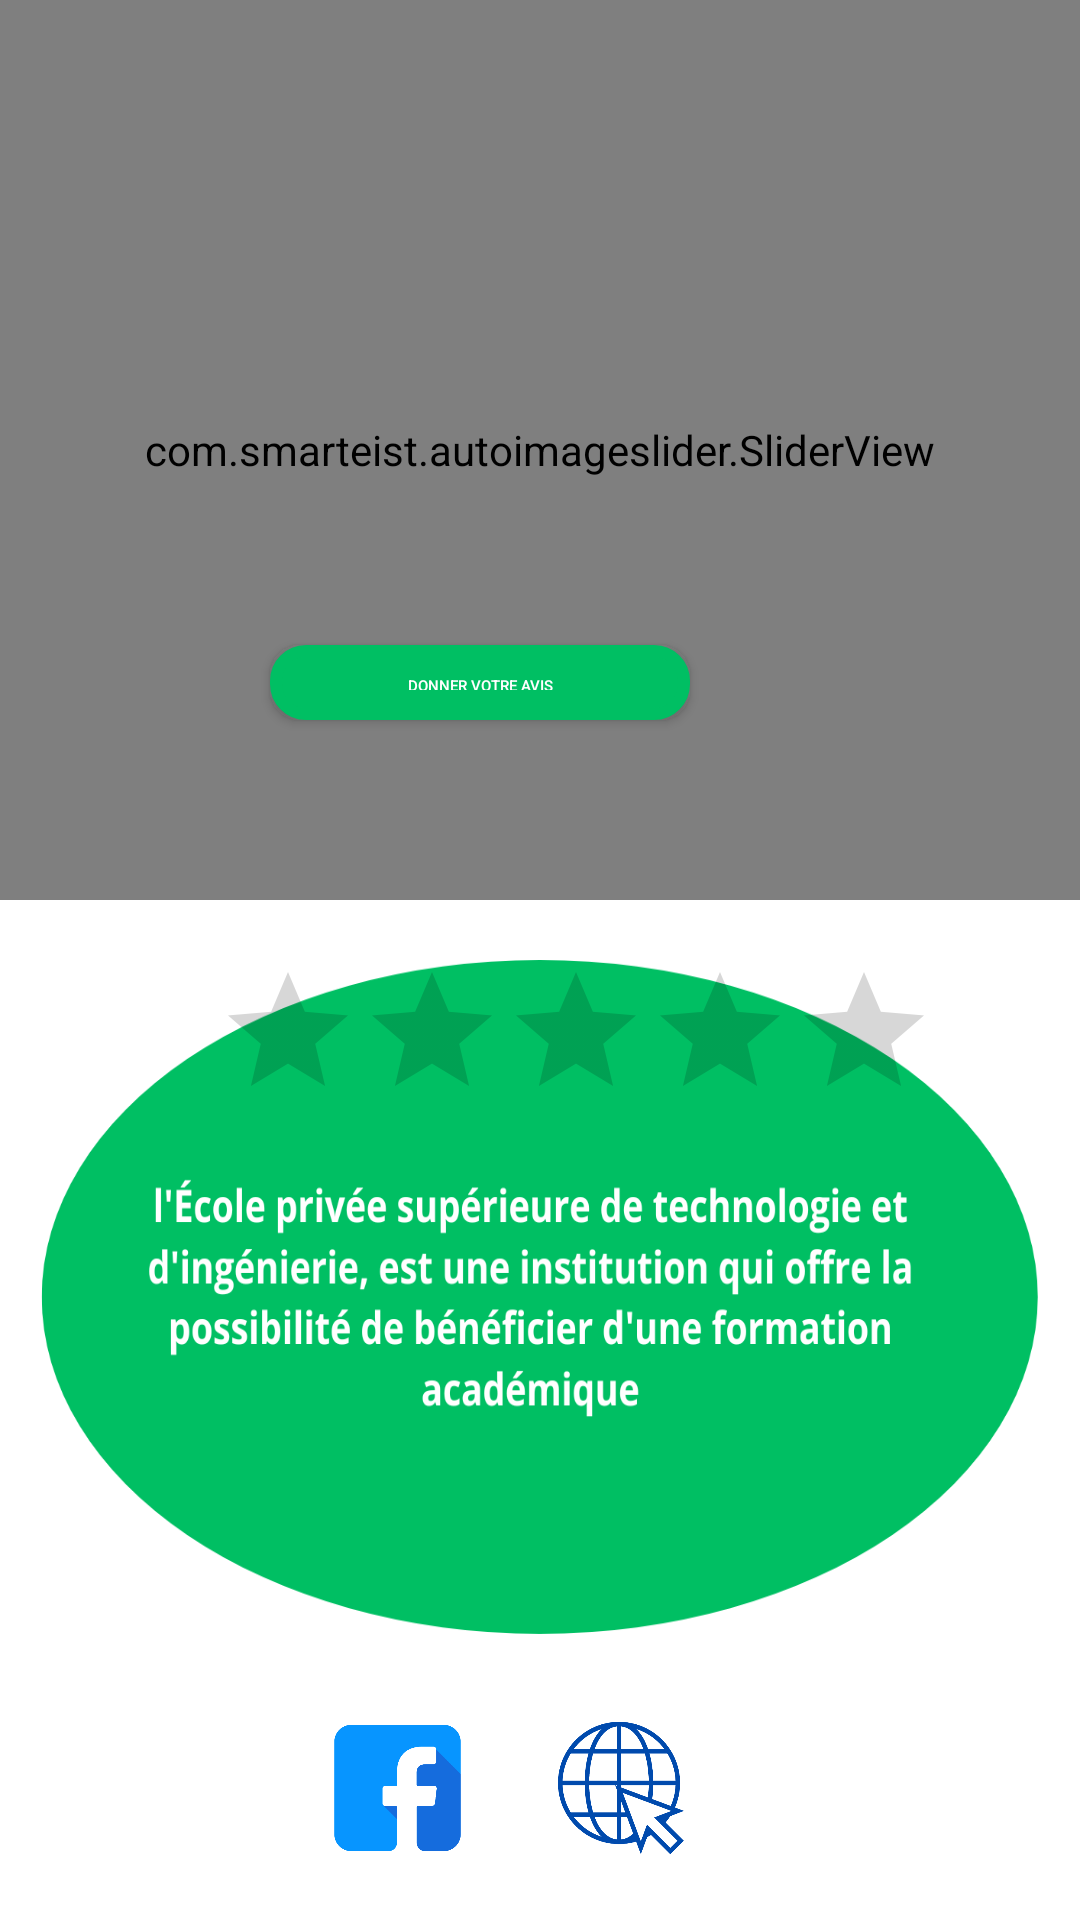

Android layout source for this screen:
<!-- AndroidManifest.xml: application theme Theme.Imageslider -->
<!-- res/layout/activity_slide.xml -->
<?xml version="1.0" encoding="utf-8"?>
<RelativeLayout xmlns:android="http://schemas.android.com/apk/res/android"
    xmlns:app="http://schemas.android.com/apk/res-auto"
    xmlns:tools="http://schemas.android.com/tools"
    android:layout_width="match_parent"
    android:background="@drawable/blogg"
    android:layout_height="match_parent"
    tools:context=".slide"
    tools:ignore="MissingClass">

    <com.smarteist.autoimageslider.SliderView
        android:id="@+id/image_slider"
        android:layout_width="match_parent"
        android:layout_height="300dp"
        app:sliderAnimationDuration="600"
        app:sliderAutoCycleDirection="back_and_forth"
        app:sliderAutoCycleEnabled="true"
        app:sliderIndicatorAnimationDuration="600"
        app:sliderIndicatorGravity="center_horizontal|bottom"
        app:sliderIndicatorMargin="15dp"
        app:sliderIndicatorOrientation="horizontal"
        app:sliderIndicatorPadding="3dp"
        app:sliderIndicatorRadius="2dp"
        app:sliderIndicatorSelectedColor="#5A5A5A"
        app:sliderIndicatorUnselectedColor="#FFF"
        app:sliderScrollTimeInSec="2"
        app:sliderStartAutoCycle="true"/>

    <TextView
        android:layout_width="wrap_content"
        android:layout_height="wrap_content"
        android:layout_centerHorizontal="true"
        android:layout_below="@id/image_slider"
        android:textAlignment="center"
        android:text=""
        android:textSize="20sp"
        android:textColor="@color/black"
        android:layout_marginTop="100dp"/>


    <ImageView
        android:id="@+id/facebook"
        android:layout_width="500dp"
        android:layout_height="48dp"
        android:layout_gravity="bottom"
        android:layout_alignParentEnd="true"
        android:layout_alignParentRight="true"

        android:gravity="center"
        android:layout_alignParentBottom="true"
        android:layout_marginStart="5dp"
        android:layout_marginTop="20dp"
        android:layout_marginEnd="100dp"

        android:layout_marginBottom="20dp"
        android:src="@drawable/facee" />

    <ImageView
        android:id="@+id/web"
        android:layout_width="300dp"
        android:layout_height="48dp"
        android:layout_alignParentEnd="true"
        android:layout_alignParentRight="true"
        android:layout_alignParentBottom="true"

        android:layout_gravity="bottom"
        android:layout_marginStart="5dp"
        android:layout_marginTop="20dp"
        android:layout_marginEnd="3dp"
        android:layout_marginRight="3dp"

        android:layout_marginBottom="20dp"
        android:gravity="center"
        android:src="@drawable/webi" />

    <Button

        android:id="@+id/react"
        style="@style/Widget.AppCompat.Button"
        android:layout_width="140dp"
        android:layout_height="25dp"
        android:layout_alignParentEnd=  "false"
        android:textSize="5dp"
        android:textColorHint="@color/purple_200"
        android:layout_alignParentRight="true"
        android:layout_alignParentBottom="true"
        android:layout_gravity="center"
        android:layout_marginStart="10dp"
        android:layout_marginEnd="130dp"
        android:layout_marginRight="3dp"
        android:layout_marginBottom="400dp"
        android:background="@drawable/button"
        android:gravity="center"
        android:text="donner votre avis"


        android:textColor="#FFFFFF"
        app:icon="@drawable/ic_baseline_tag_faces_24"
        app:iconTint="@color/color2"
        app:layout_constraintVertical_bias="0.615"
        app:strokeColor="@color/color2" />

    <RatingBar
        android:id="@+id/ratingBar"
        android:layout_width="wrap_content"
        android:layout_height="wrap_content"
        android:layout_marginLeft="72dp"
        android:layout_marginTop="320dp"
        app:layout_constraintStart_toStartOf="parent"
        app:layout_constraintTop_toTopOf="parent" />


</RelativeLayout>
<!-- resources referenced by this layout -->
<resources>
  <color name="black">#FF000000</color>
  <color name="color2">#00BF63</color>
  <color name="purple_200">#00BF63</color>
  <!-- drawable blogg: png bitmap (drawable, 85755 bytes) -->
  <!-- drawable button (drawable) -->
  <?xml version="1.0" encoding="utf-8"?>
  <selector xmlns:android="http://schemas.android.com/apk/res/android">
      <item android:state_pressed="true">
          <shape>
              <solid
                  android:color="#00BF63"/>
              
              
              <stroke
                  android:width="2dp"
                  android:color="#00BF63"/>
              <corners
                  android:radius="6dp"/>
              <padding
                  android:bottom="10dp"
                  android:left="10dp"
                  android:right="10dp"
                  android:top="10dp"/>
          </shape>
  
      </item>
      <item>
          <shape>
              
              <gradient
                  android:angle="270"
                  android:endColor="#00BF63"
                  android:startColor="#00BF63"/>
              
              <stroke
                  android:width="4dp"
                  android:color="#00BF63"/>
              
              <corners
                  android:radius="10dp"/>
              <padding
                  android:bottom="10dp"
                  android:left="10dp"
                  android:right="10dp"
                  android:top="10dp"/>
          </shape>
      </item>
  </selector>
  <!-- drawable facee: png bitmap (drawable, 8306 bytes) -->
  <!-- drawable webi: png bitmap (drawable, 37714 bytes) -->
  <style name="Theme.Imageslider" parent="Theme.MaterialComponents.DayNight.DarkActionBar">
          
          <item name="colorPrimary">@color/purple_500</item>
          <item name="colorPrimaryVariant">@color/purple_700</item>
          <item name="colorOnPrimary">@color/white</item>
          
          <item name="colorSecondary">@color/teal_200</item>
          <item name="colorSecondaryVariant">@color/teal_700</item>
          <item name="colorOnSecondary">@color/black</item>
          
          <item name="android:statusBarColor" tools:targetApi="l">@color/black</item>
          
      </style>
  <color name="purple_500">#343a40</color>
  <color name="purple_700">#292E33</color>
  <color name="white">#FFFFFFFF</color>
  <color name="teal_200">#FF03DAC5</color>
  <color name="teal_700">#FF018786</color>
</resources>
